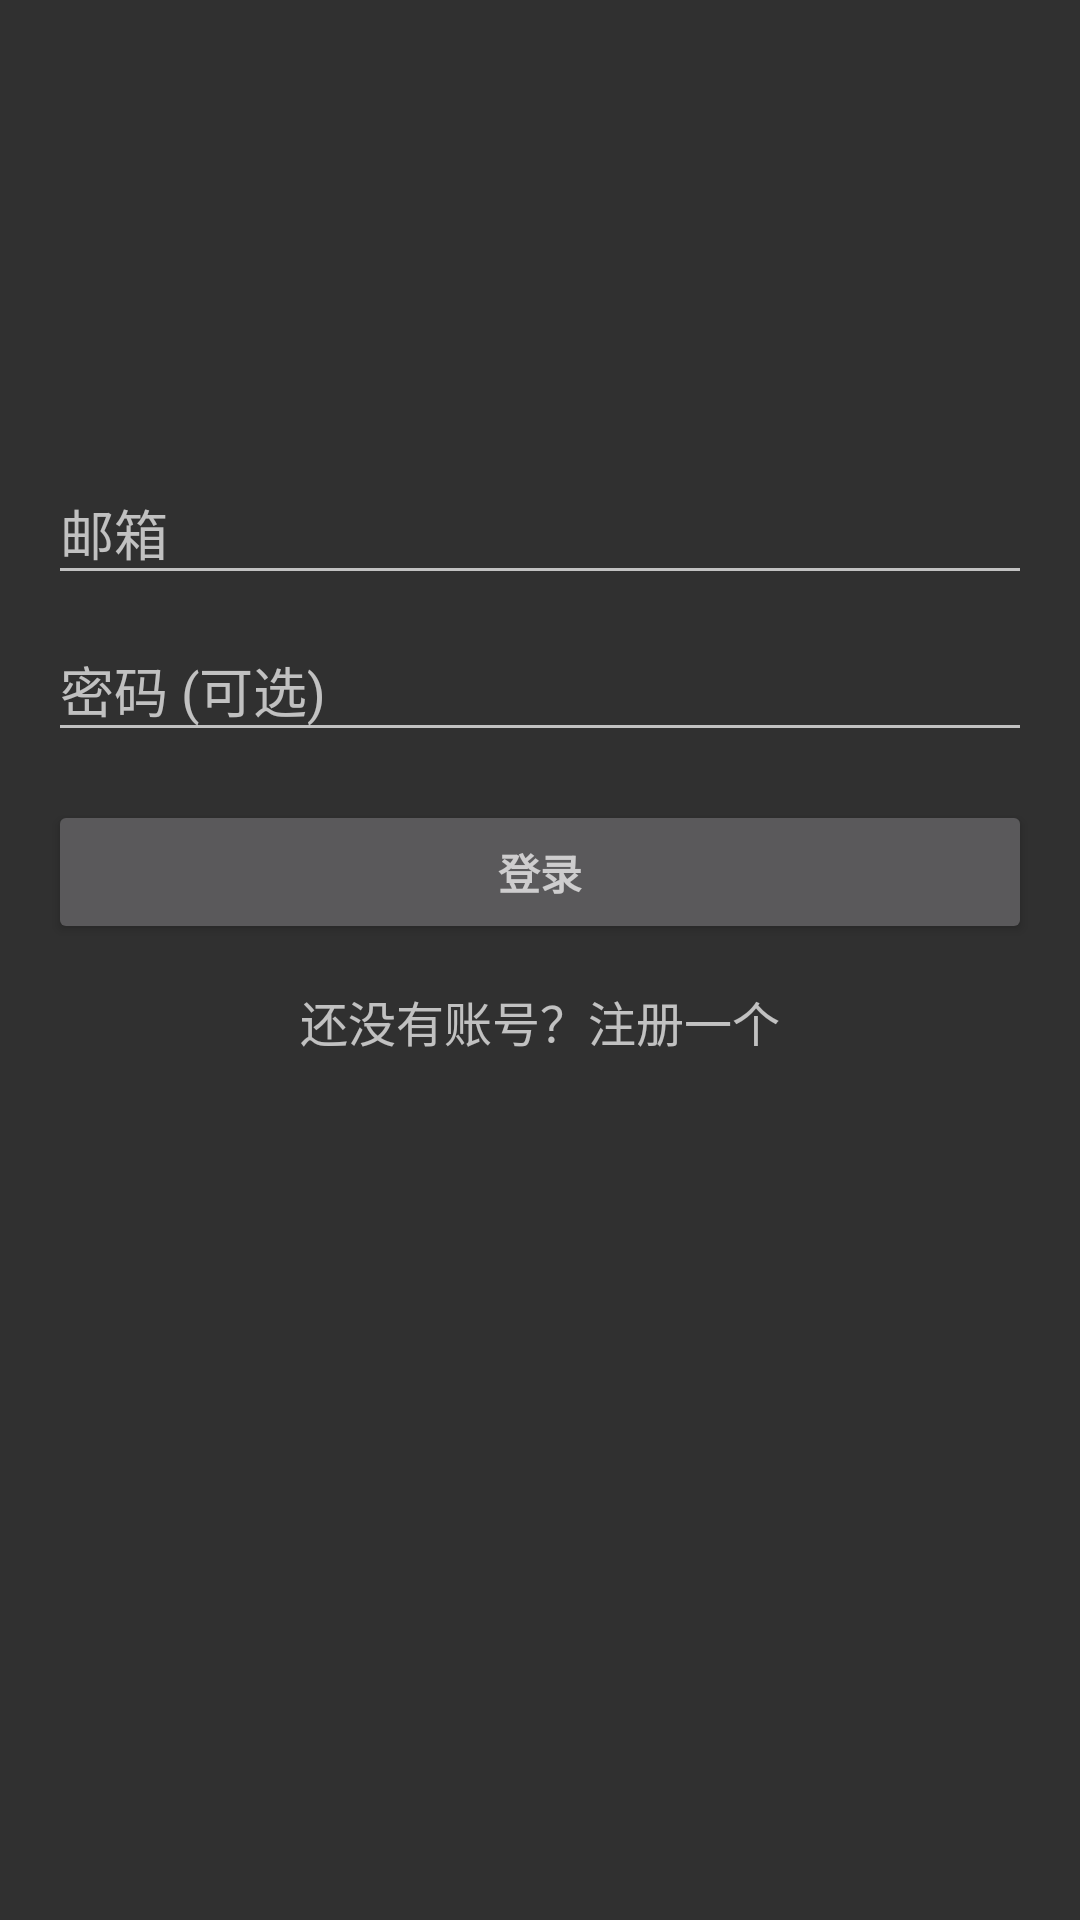

This screen was rendered from an Android layout file. Write that file and the resources it references.
<!-- AndroidManifest.xml: application theme Theme.AppCompat -->
<!-- res/layout/activity_login.xml -->
<?xml version="1.0" encoding="utf-8"?>
<LinearLayout xmlns:android="http://schemas.android.com/apk/res/android"
    xmlns:tools="http://schemas.android.com/tools"
    android:layout_width="match_parent"
    android:layout_height="match_parent"
    android:gravity="center_horizontal"
    android:orientation="vertical"
    android:paddingBottom="@dimen/activity_vertical_margin"
    android:paddingLeft="@dimen/activity_horizontal_margin"
    android:paddingRight="@dimen/activity_horizontal_margin"
    android:paddingTop="@dimen/activity_vertical_margin"
    android:background="@drawable/home_background_1"
    tools:context=".LoginActivity">

    
    <ProgressBar
        android:id="@+id/login_progress"
        style="?android:attr/progressBarStyleLarge"
        android:layout_width="wrap_content"
        android:layout_height="wrap_content"
        android:layout_marginBottom="8dp"
        android:visibility="gone" />

    <ScrollView
        android:id="@+id/login_form"
        android:layout_width="match_parent"
        android:layout_height="match_parent">

        <LinearLayout
            android:id="@+id/email_login_form"
            android:layout_width="match_parent"
            android:layout_height="wrap_content"
            android:layout_marginTop="30dp"
            android:orientation="vertical">

            <ImageView  android:src="@drawable/logo"
                android:layout_width="wrap_content"
                android:layout_height="100dp"
                android:layout_gravity="center_horizontal" />

            <android.support.design.widget.TextInputLayout
                android:layout_width="match_parent"
                android:layout_height="wrap_content">

                <AutoCompleteTextView
                    android:id="@+id/email"
                    android:layout_width="match_parent"
                    android:layout_height="wrap_content"
                    android:hint="@string/prompt_email"
                    android:inputType="textEmailAddress"
                    android:maxLines="1"
                    android:singleLine="true" />

            </android.support.design.widget.TextInputLayout>

            <android.support.design.widget.TextInputLayout
                android:layout_width="match_parent"
                android:layout_height="wrap_content">

                <EditText
                    android:id="@+id/password"
                    android:layout_width="match_parent"
                    android:layout_height="wrap_content"
                    android:hint="@string/prompt_password"
                    android:imeActionId="6"
                    android:imeActionLabel="@string/action_sign_in_short"
                    android:imeOptions="actionUnspecified"
                    android:inputType="textPassword"
                    android:maxLines="1"
                    android:singleLine="true" />

            </android.support.design.widget.TextInputLayout>

            <Button
                android:id="@+id/email_sign_in_button"
                style="?android:textAppearanceSmall"
                android:layout_width="match_parent"
                android:layout_height="wrap_content"
                android:layout_marginTop="16dp"
                android:text="@string/action_sign_in"
                android:textStyle="bold" />

            <TextView android:id="@+id/link_signup"
                android:layout_width="fill_parent"
                android:layout_height="wrap_content"
                android:layout_marginTop="14dp"
                android:text="还没有账号？注册一个"
                android:gravity="center"
                android:textSize="16dip"/>

        </LinearLayout>
    </ScrollView>
</LinearLayout>
<!-- resources referenced by this layout -->
<resources>
  <dimen name="activity_horizontal_margin">16dp</dimen>
  <dimen name="activity_vertical_margin">16dp</dimen>
  <string name="action_sign_in">登录</string>
  <string name="action_sign_in_short">登录</string>
  <string name="prompt_email">邮箱</string>
  <string name="prompt_password">密码 (可选)</string>
</resources>
